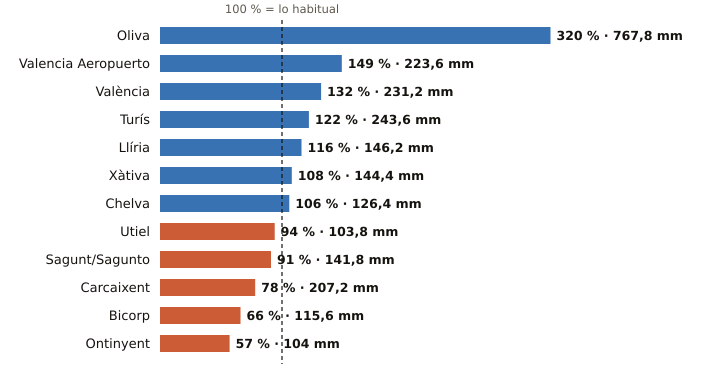

The data file committed next to this chart (first rows):
estacion, provincia, indicativo, mm_otono, referencia_mm, pct, periodo_referencia, hasta, hora
Oliva, Valencia, 8058X, 767.8, 239.6, 320, 1991-2020, 2026-11-23, 21
Valencia Aeropuerto, Valencia, 8414A, 223.6, 150.1, 149, 1991-2020, 2026-11-23, 21
València, Valencia, 8416, 231.2, 174.5, 132, 1991-2020, 2026-11-23, 21
Turís, Valencia, 8337X, 243.6, 200.2, 122, 2008-2025, 2026-11-23, 16
Llíria, Valencia, 8409X, 146.2, 125.6, 116, 2008-2025, 2026-11-23, 21
Xàtiva, Valencia, 8293X, 144.4, 133.4, 108, 1991-2020, 2026-11-23, 21
Chelva, Valencia, 8395X, 126.4, 119.5, 106, 2009-2025, 2026-11-23, 21
Utiel, Valencia, 8309X, 103.8, 110.8, 94, 1991-2020, 2026-11-23, 21
Sagunt/Sagunto, Valencia, 8446Y, 141.8, 155.2, 91, 2006-2025, 2026-11-23, 17
Carcaixent, Valencia, 8300X, 207.2, 267.1, 78, 2008-2025, 2026-11-23, 18
Bicorp, Valencia, 8270X, 115.6, 176.3, 66, 2008-2025, 2026-11-23, 19
Ontinyent, Valencia, 8283X, 104.0, 182.3, 57, 2008-2025, 2026-11-23, 20
